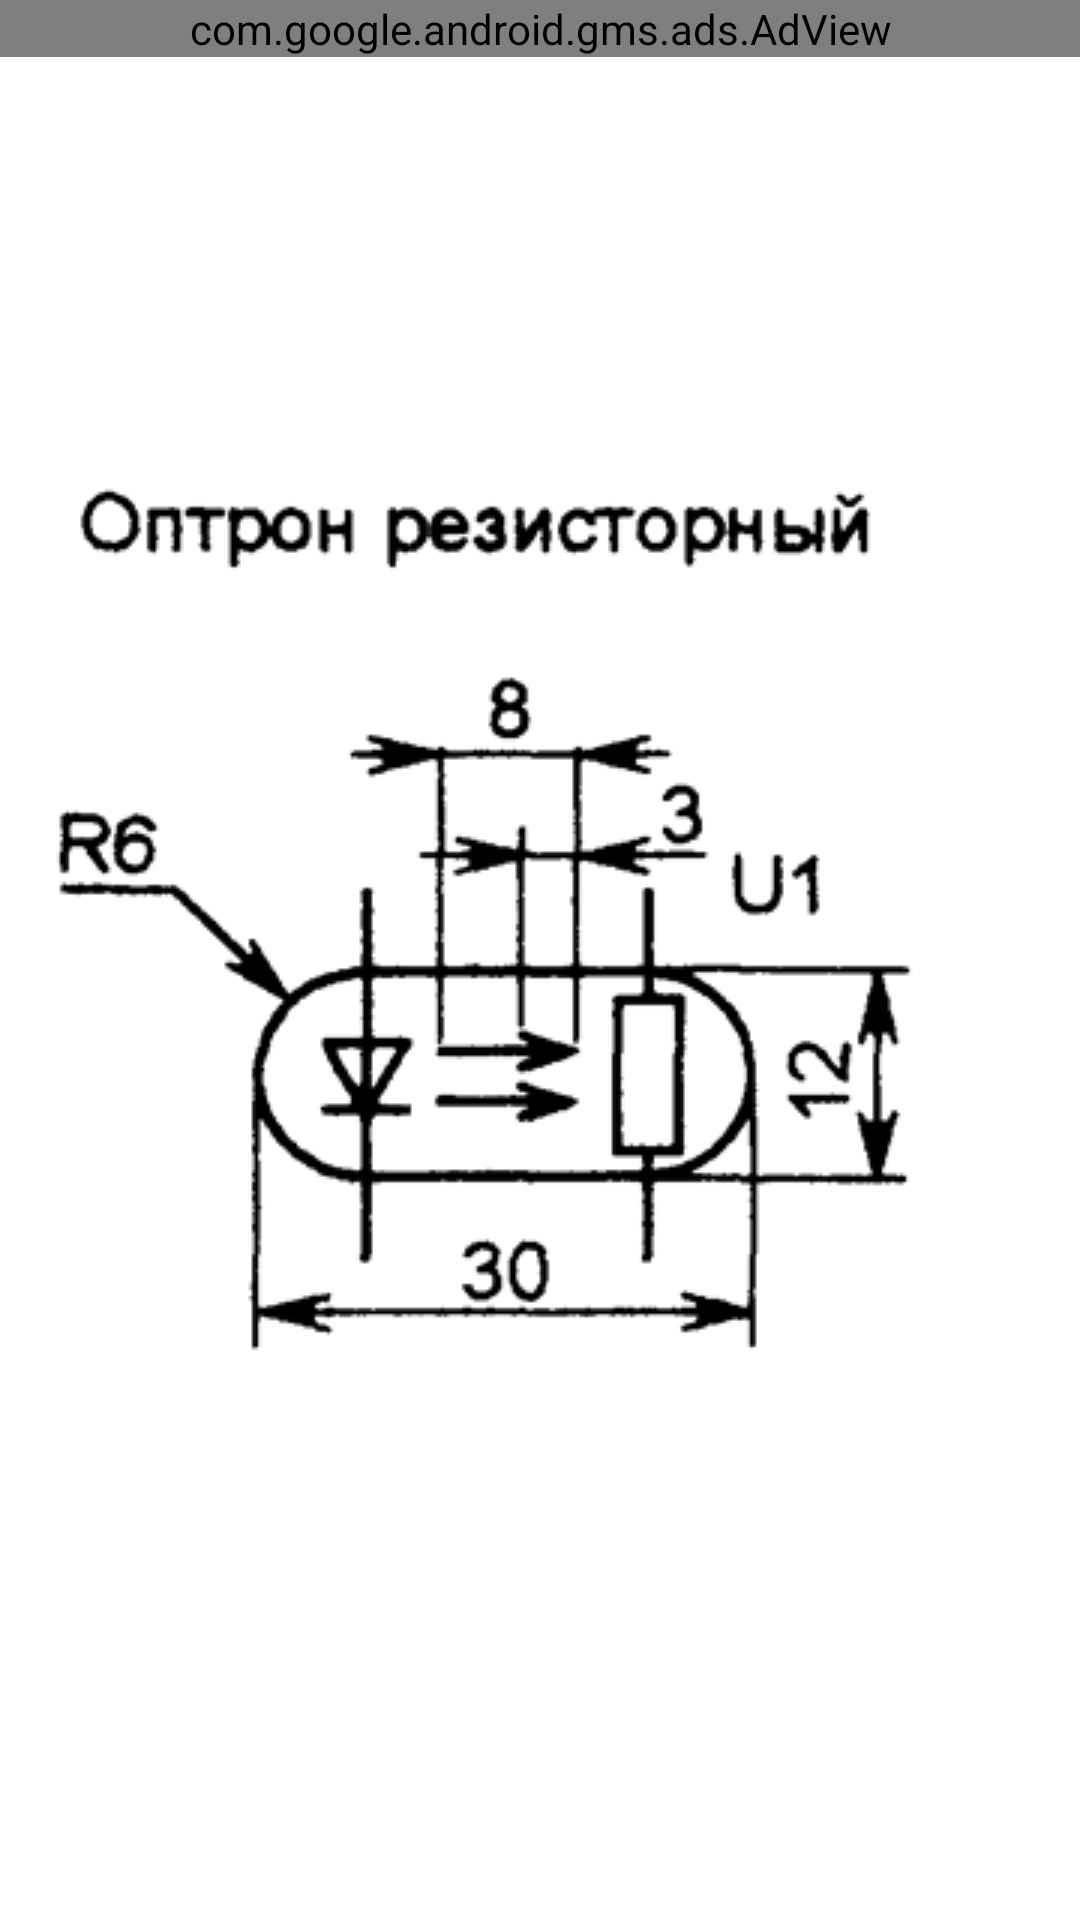

Produce the Android XML layout that renders to this screen, including the resource entries it uses.
<!-- AndroidManifest.xml: application theme AppTheme -->
<!-- res/layout/optr.xml -->
<?xml version="1.0" encoding="utf-8"?>
<GridLayout xmlns:android="http://schemas.android.com/apk/res/android"
     xmlns:ads="http://schemas.android.com/apk/res-auto"
    android:layout_width="match_parent"
    android:layout_height="match_parent"
    android:columnCount="1" >
     <com.google.android.gms.ads.AdView android:id="@+id/adView"
                         android:layout_width="match_parent"
                         android:layout_height="wrap_content"
                         ads:adSize="BANNER"
                         ads:adUnitId="ca-app-pub-5003430254904692/4426276367"/>

    <ImageView
        android:id="@+id/imageView1"
        android:layout_column="0"
        android:layout_gravity="left|center_vertical"
        android:layout_row="0"
        android:src="@drawable/optr" />

</GridLayout>
<!-- resources referenced by this layout -->
<resources>
  <!-- drawable optr: png bitmap (drawable, 27106 bytes) -->
</resources>
